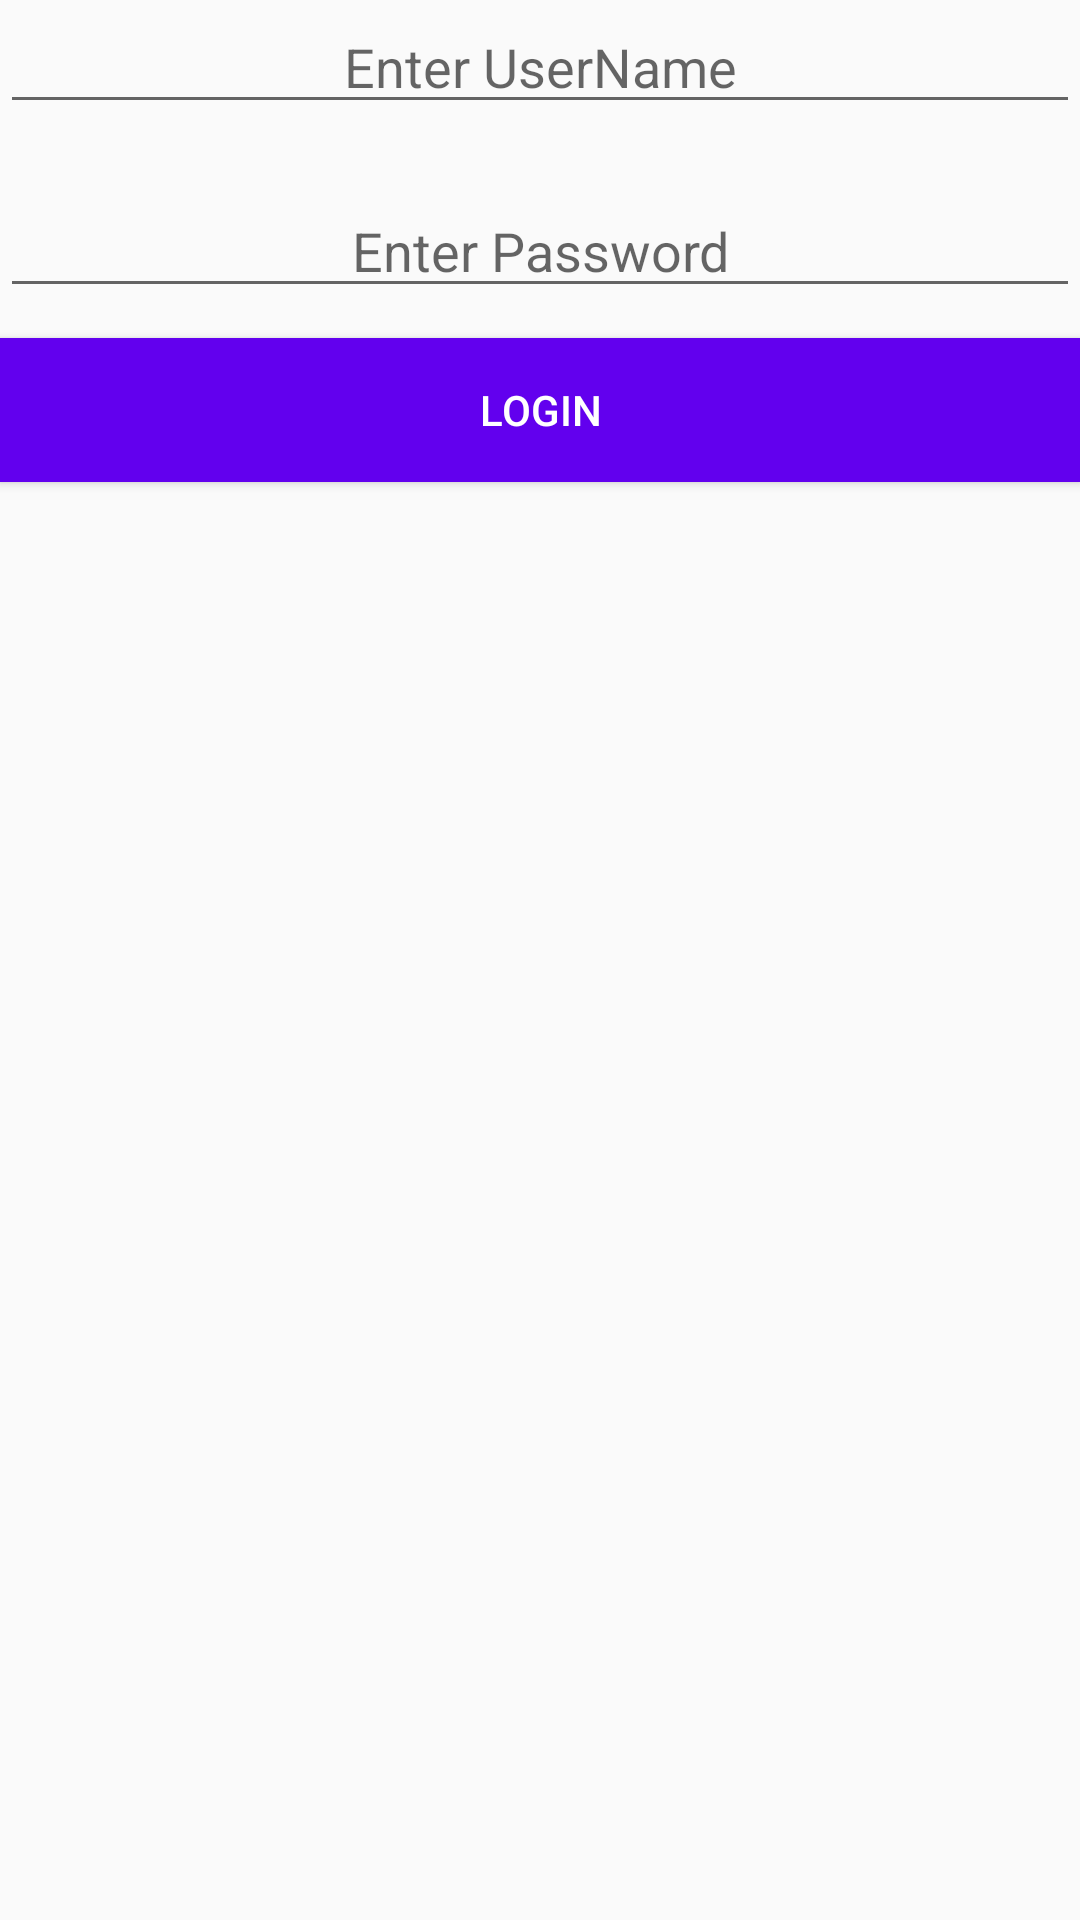

Layout XML and referenced resources for this Android screen:
<!-- AndroidManifest.xml: application theme AppTheme -->
<!-- res/layout/activity_login.xml -->
<?xml version="1.0" encoding="utf-8"?>
<RelativeLayout xmlns:android="http://schemas.android.com/apk/res/android"
    xmlns:app="http://schemas.android.com/apk/res-auto"
    xmlns:tools="http://schemas.android.com/tools"
    android:layout_width="match_parent"
    android:layout_height="wrap_content"
    android:layout_gravity="center"
    android:layout_margin="20dp"
    tools:context=".login.LoginActivity">

    <EditText
        android:id="@+id/userName"
        android:layout_width="match_parent"
        android:layout_height="wrap_content"
        android:gravity="center"
        android:hint="Enter UserName" />

    <EditText
        android:id="@+id/passWord"
        android:layout_width="match_parent"
        android:layout_height="wrap_content"
        android:layout_below="@+id/userName"
        android:layout_marginTop="20dp"
        android:gravity="center"
        android:hint="Enter Password" />

    <Button
        android:id="@+id/login"
        android:layout_width="match_parent"
        android:layout_height="wrap_content"
        android:layout_below="@+id/passWord"
        android:layout_marginTop="10dp"
        android:background="@color/colorPrimary"
        android:text="Login"
        android:textColor="@color/white" />

</RelativeLayout>
<!-- resources referenced by this layout -->
<resources>
  <style name="AppTheme" parent="Theme.AppCompat.Light.NoActionBar">
          
          <item name="colorPrimary">@color/colorPrimary</item>
          <item name="colorPrimaryDark">@color/colorPrimaryDark</item>
          <item name="colorAccent">@color/colorAccent</item>
      </style>
  <!-- not gathered from this repository: default colours our renderer supplied (Android Studio template values) -->
  <color name="white">#FFFFFFFF</color>
  <color name="colorPrimary">#FF6200EE</color>
  <color name="colorPrimaryDark">#FF3700B3</color>
  <color name="colorAccent">#FF03DAC5</color>
</resources>
